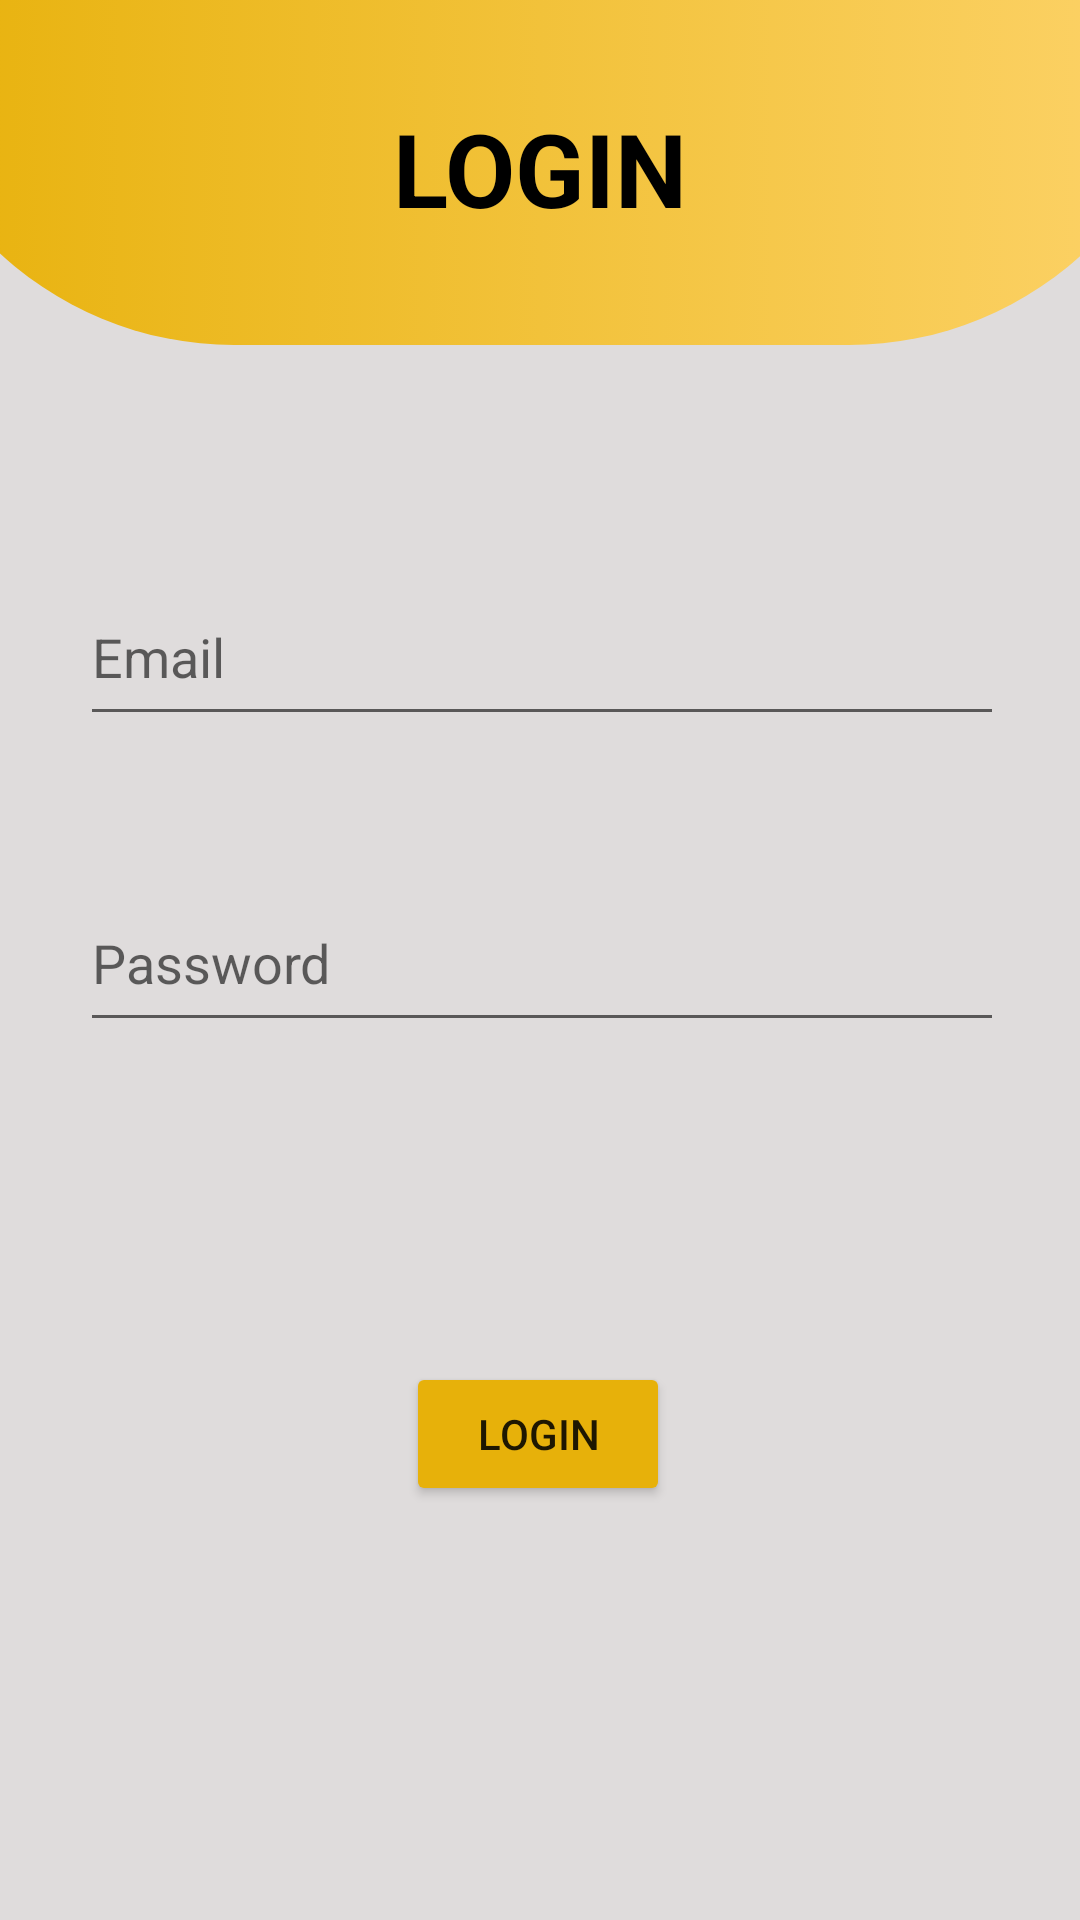

The Android layout XML behind this screen, and the referenced resources:
<!-- AndroidManifest.xml: application theme Theme.MyApplication -->
<!-- res/layout/activity_login.xml -->
<?xml version="1.0" encoding="utf-8"?>
<androidx.constraintlayout.widget.ConstraintLayout xmlns:android="http://schemas.android.com/apk/res/android"
    xmlns:app="http://schemas.android.com/apk/res-auto"
    xmlns:tools="http://schemas.android.com/tools"
    android:layout_width="match_parent"
    android:layout_height="match_parent"
    tools:context=".Login"
    android:background="#DFDCDC">

    <ImageView
        android:id="@+id/imageView4"
        android:layout_width="435dp"
        android:layout_height="115dp"
        app:layout_constraintBottom_toBottomOf="parent"
        app:layout_constraintEnd_toEndOf="parent"
        app:layout_constraintStart_toStartOf="parent"
        app:layout_constraintTop_toTopOf="parent"
        app:layout_constraintVertical_bias="0.0"
        app:srcCompat="@drawable/top_grid" />

    <TextView
        android:id="@+id/textView3"
        android:layout_width="222dp"
        android:layout_height="76dp"
        android:text="@string/login"
        android:textAlignment="center"
        android:textColor="#000000"
        android:textSize="34sp"
        android:textStyle="bold"
        app:layout_constraintBottom_toBottomOf="parent"
        app:layout_constraintEnd_toEndOf="parent"
        app:layout_constraintHorizontal_bias="0.497"
        app:layout_constraintStart_toStartOf="parent"
        app:layout_constraintTop_toTopOf="@+id/imageView4"
        app:layout_constraintVertical_bias="0.059" />

    <Button
        android:id="@+id/btnLogin"
        android:layout_width="wrap_content"
        android:layout_height="wrap_content"
        android:backgroundTint="#E7B10A"
        android:text="Login"
        app:layout_constraintBottom_toBottomOf="parent"
        app:layout_constraintEnd_toEndOf="parent"
        app:layout_constraintHorizontal_bias="0.498"
        app:layout_constraintStart_toStartOf="parent"
        app:layout_constraintTop_toTopOf="parent"
        app:layout_constraintVertical_bias="0.767" />

    <EditText
        android:id="@+id/etPwd"
        android:layout_width="308dp"
        android:layout_height="56dp"
        android:ems="10"
        android:hint="@string/password"
        android:inputType="textPassword"
        app:layout_constraintBottom_toBottomOf="parent"
        app:layout_constraintEnd_toEndOf="parent"
        app:layout_constraintHorizontal_bias="0.514"
        app:layout_constraintStart_toStartOf="parent"
        app:layout_constraintTop_toTopOf="parent"
        app:layout_constraintVertical_bias="0.499" />

    <EditText
        android:id="@+id/etEmail"
        android:layout_width="308dp"
        android:layout_height="56dp"
        android:ems="10"
        android:hint="Email"
        android:inputType="textPersonName"
        app:layout_constraintBottom_toBottomOf="parent"
        app:layout_constraintEnd_toEndOf="parent"
        app:layout_constraintHorizontal_bias="0.514"
        app:layout_constraintStart_toStartOf="parent"
        app:layout_constraintTop_toTopOf="parent"
        app:layout_constraintVertical_bias="0.324" />

</androidx.constraintlayout.widget.ConstraintLayout>
<!-- resources referenced by this layout -->
<resources>
  <!-- drawable top_grid (drawable) -->
  <?xml version="1.0" encoding="utf-8"?>
  <selector xmlns:android="http://schemas.android.com/apk/res/android">
      <item>
          <shape android:shape="rectangle">
              <corners android:bottomRightRadius="180dp" android:bottomLeftRadius="180dp"/>
              <gradient android:startColor="#E7B10A" android:endColor="#FDD36A" android:angle="0"/>
      </shape>
      </item>
  </selector>
  <string name="login">LOGIN</string>
  <string name="password">Password</string>
  <style name="Theme.MyApplication" parent="Theme.MaterialComponents.DayNight.NoActionBar">
          
          <item name="colorPrimary">@color/purple_500</item>
          <item name="colorPrimaryVariant">@color/purple_700</item>
          <item name="colorOnPrimary">@color/white</item>
          
          <item name="colorSecondary">@color/teal_200</item>
          <item name="colorSecondaryVariant">@color/teal_700</item>
          <item name="colorOnSecondary">@color/black</item>
          
          <item name="android:statusBarColor">#FFE7B10A</item>
          
      </style>
  <!-- not gathered from this repository: default colours our renderer supplied (Android Studio template values) -->
  <color name="purple_500">#FF6200EE</color>
  <color name="purple_700">#FF3700B3</color>
  <color name="teal_200">#FF03DAC5</color>
  <color name="teal_700">#FF018786</color>
  <color name="black">#FF000000</color>
  <color name="white">#FFFFFFFF</color>
</resources>
